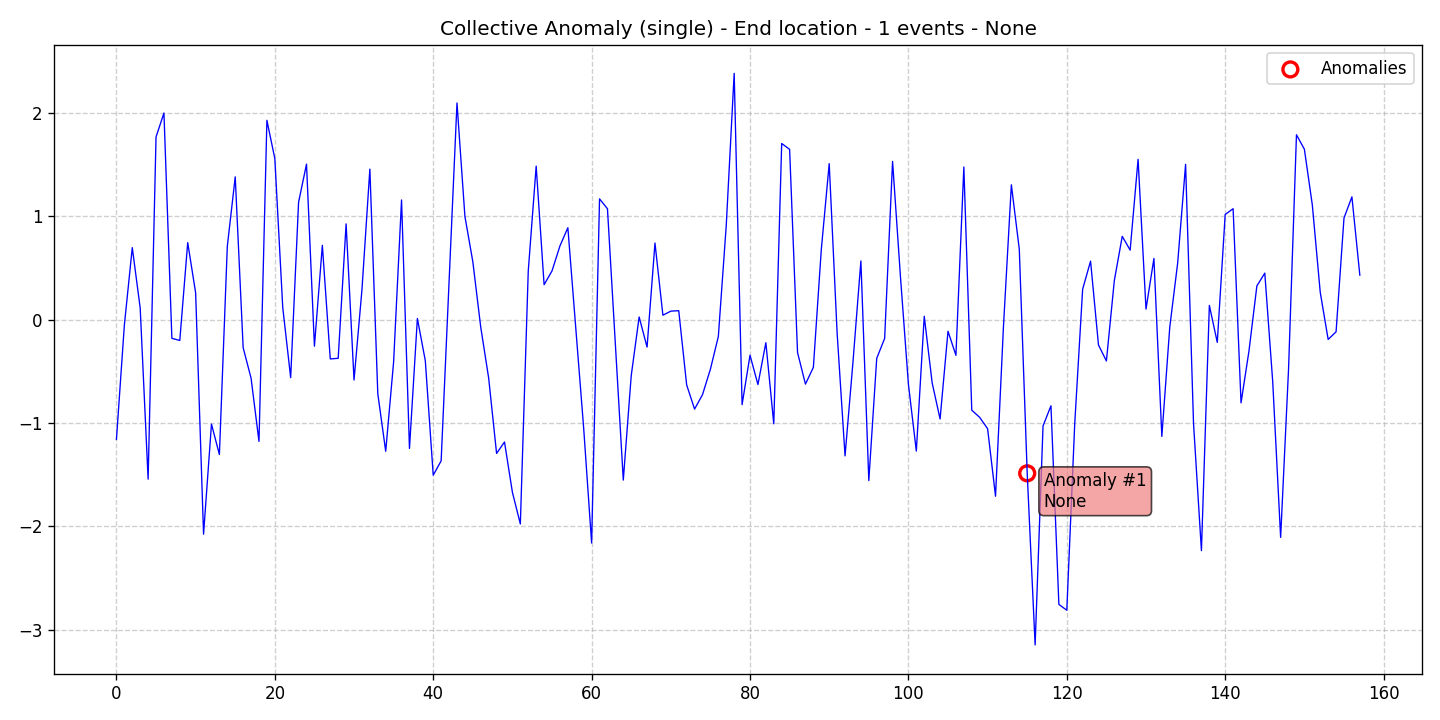

The table this chart was drawn from, first rows:
data, stationary, det_lin_up, det_lin_down, det_quad, det_cubic, det_exp, det_damped, stoc_trend, volatility, single_seas, multiple_seas, point_anom_single, point_anom_multi, collect_anom, context_anom, mean_shift, var_shift, trend_shift, date, is_break, is_anomaly, is_multi, location_beginning
-1.159, 0, 0, 0, 0, 0, 0, 0, 0, 0, 0, 0, 0, 0, 1, 0, 0, 0, 0, 2020-01-01, 0, 0, 0, 0
-0.05471, 0, 0, 0, 0, 0, 0, 0, 0, 0, 0, 0, 0, 0, 1, 0, 0, 0, 0, 2020-01-02, 0, 0, 0, 0
0.6953, 0, 0, 0, 0, 0, 0, 0, 0, 0, 0, 0, 0, 0, 1, 0, 0, 0, 0, 2020-01-03, 0, 0, 0, 0
0.1115, 0, 0, 0, 0, 0, 0, 0, 0, 0, 0, 0, 0, 0, 1, 0, 0, 0, 0, 2020-01-04, 0, 0, 0, 0
-1.543, 0, 0, 0, 0, 0, 0, 0, 0, 0, 0, 0, 0, 0, 1, 0, 0, 0, 0, 2020-01-05, 0, 0, 0, 0
1.766, 0, 0, 0, 0, 0, 0, 0, 0, 0, 0, 0, 0, 0, 1, 0, 0, 0, 0, 2020-01-06, 0, 0, 0, 0
1.997, 0, 0, 0, 0, 0, 0, 0, 0, 0, 0, 0, 0, 0, 1, 0, 0, 0, 0, 2020-01-07, 0, 0, 0, 0
-0.1818, 0, 0, 0, 0, 0, 0, 0, 0, 0, 0, 0, 0, 0, 1, 0, 0, 0, 0, 2020-01-08, 0, 0, 0, 0
-0.2021, 0, 0, 0, 0, 0, 0, 0, 0, 0, 0, 0, 0, 0, 1, 0, 0, 0, 0, 2020-01-09, 0, 0, 0, 0
0.7441, 0, 0, 0, 0, 0, 0, 0, 0, 0, 0, 0, 0, 0, 1, 0, 0, 0, 0, 2020-01-10, 0, 0, 0, 0
0.2584, 0, 0, 0, 0, 0, 0, 0, 0, 0, 0, 0, 0, 0, 1, 0, 0, 0, 0, 2020-01-11, 0, 0, 0, 0
-2.075, 0, 0, 0, 0, 0, 0, 0, 0, 0, 0, 0, 0, 0, 1, 0, 0, 0, 0, 2020-01-12, 0, 0, 0, 0
-1.011, 0, 0, 0, 0, 0, 0, 0, 0, 0, 0, 0, 0, 0, 1, 0, 0, 0, 0, 2020-01-13, 0, 0, 0, 0
-1.305, 0, 0, 0, 0, 0, 0, 0, 0, 0, 0, 0, 0, 0, 1, 0, 0, 0, 0, 2020-01-14, 0, 0, 0, 0
0.708, 0, 0, 0, 0, 0, 0, 0, 0, 0, 0, 0, 0, 0, 1, 0, 0, 0, 0, 2020-01-15, 0, 0, 0, 0
1.38, 0, 0, 0, 0, 0, 0, 0, 0, 0, 0, 0, 0, 0, 1, 0, 0, 0, 0, 2020-01-16, 0, 0, 0, 0
-0.2715, 0, 0, 0, 0, 0, 0, 0, 0, 0, 0, 0, 0, 0, 1, 0, 0, 0, 0, 2020-01-17, 0, 0, 0, 0
-0.5671, 0, 0, 0, 0, 0, 0, 0, 0, 0, 0, 0, 0, 0, 1, 0, 0, 0, 0, 2020-01-18, 0, 0, 0, 0
-1.178, 0, 0, 0, 0, 0, 0, 0, 0, 0, 0, 0, 0, 0, 1, 0, 0, 0, 0, 2020-01-19, 0, 0, 0, 0
1.926, 0, 0, 0, 0, 0, 0, 0, 0, 0, 0, 0, 0, 0, 1, 0, 0, 0, 0, 2020-01-20, 0, 0, 0, 0
1.556, 0, 0, 0, 0, 0, 0, 0, 0, 0, 0, 0, 0, 0, 1, 0, 0, 0, 0, 2020-01-21, 0, 0, 0, 0
0.1161, 0, 0, 0, 0, 0, 0, 0, 0, 0, 0, 0, 0, 0, 1, 0, 0, 0, 0, 2020-01-22, 0, 0, 0, 0
-0.5617, 0, 0, 0, 0, 0, 0, 0, 0, 0, 0, 0, 0, 0, 1, 0, 0, 0, 0, 2020-01-23, 0, 0, 0, 0
1.135, 0, 0, 0, 0, 0, 0, 0, 0, 0, 0, 0, 0, 0, 1, 0, 0, 0, 0, 2020-01-24, 0, 0, 0, 0
1.503, 0, 0, 0, 0, 0, 0, 0, 0, 0, 0, 0, 0, 0, 1, 0, 0, 0, 0, 2020-01-25, 0, 0, 0, 0
-0.2578, 0, 0, 0, 0, 0, 0, 0, 0, 0, 0, 0, 0, 0, 1, 0, 0, 0, 0, 2020-01-26, 0, 0, 0, 0
0.7176, 0, 0, 0, 0, 0, 0, 0, 0, 0, 0, 0, 0, 0, 1, 0, 0, 0, 0, 2020-01-27, 0, 0, 0, 0
-0.3809, 0, 0, 0, 0, 0, 0, 0, 0, 0, 0, 0, 0, 0, 1, 0, 0, 0, 0, 2020-01-28, 0, 0, 0, 0
-0.3748, 0, 0, 0, 0, 0, 0, 0, 0, 0, 0, 0, 0, 0, 1, 0, 0, 0, 0, 2020-01-29, 0, 0, 0, 0
0.925, 0, 0, 0, 0, 0, 0, 0, 0, 0, 0, 0, 0, 0, 1, 0, 0, 0, 0, 2020-01-30, 0, 0, 0, 0
-0.585, 0, 0, 0, 0, 0, 0, 0, 0, 0, 0, 0, 0, 0, 1, 0, 0, 0, 0, 2020-01-31, 0, 0, 0, 0
0.2875, 0, 0, 0, 0, 0, 0, 0, 0, 0, 0, 0, 0, 0, 1, 0, 0, 0, 0, 2020-02-01, 0, 0, 0, 0
1.455, 0, 0, 0, 0, 0, 0, 0, 0, 0, 0, 0, 0, 0, 1, 0, 0, 0, 0, 2020-02-02, 0, 0, 0, 0
-0.717, 0, 0, 0, 0, 0, 0, 0, 0, 0, 0, 0, 0, 0, 1, 0, 0, 0, 0, 2020-02-03, 0, 0, 0, 0
-1.274, 0, 0, 0, 0, 0, 0, 0, 0, 0, 0, 0, 0, 0, 1, 0, 0, 0, 0, 2020-02-04, 0, 0, 0, 0
-0.4085, 0, 0, 0, 0, 0, 0, 0, 0, 0, 0, 0, 0, 0, 1, 0, 0, 0, 0, 2020-02-05, 0, 0, 0, 0
1.156, 0, 0, 0, 0, 0, 0, 0, 0, 0, 0, 0, 0, 0, 1, 0, 0, 0, 0, 2020-02-06, 0, 0, 0, 0
-1.247, 0, 0, 0, 0, 0, 0, 0, 0, 0, 0, 0, 0, 0, 1, 0, 0, 0, 0, 2020-02-07, 0, 0, 0, 0
0.01027, 0, 0, 0, 0, 0, 0, 0, 0, 0, 0, 0, 0, 0, 1, 0, 0, 0, 0, 2020-02-08, 0, 0, 0, 0
-0.3975, 0, 0, 0, 0, 0, 0, 0, 0, 0, 0, 0, 0, 0, 1, 0, 0, 0, 0, 2020-02-09, 0, 0, 0, 0
-1.505, 0, 0, 0, 0, 0, 0, 0, 0, 0, 0, 0, 0, 0, 1, 0, 0, 0, 0, 2020-02-10, 0, 0, 0, 0
-1.367, 0, 0, 0, 0, 0, 0, 0, 0, 0, 0, 0, 0, 0, 1, 0, 0, 0, 0, 2020-02-11, 0, 0, 0, 0
0.3748, 0, 0, 0, 0, 0, 0, 0, 0, 0, 0, 0, 0, 0, 1, 0, 0, 0, 0, 2020-02-12, 0, 0, 0, 0
2.094, 0, 0, 0, 0, 0, 0, 0, 0, 0, 0, 0, 0, 0, 1, 0, 0, 0, 0, 2020-02-13, 0, 0, 0, 0
0.9985, 0, 0, 0, 0, 0, 0, 0, 0, 0, 0, 0, 0, 0, 1, 0, 0, 0, 0, 2020-02-14, 0, 0, 0, 0
0.5591, 0, 0, 0, 0, 0, 0, 0, 0, 0, 0, 0, 0, 0, 1, 0, 0, 0, 0, 2020-02-15, 0, 0, 0, 0
-0.07387, 0, 0, 0, 0, 0, 0, 0, 0, 0, 0, 0, 0, 0, 1, 0, 0, 0, 0, 2020-02-16, 0, 0, 0, 0
-0.5657, 0, 0, 0, 0, 0, 0, 0, 0, 0, 0, 0, 0, 0, 1, 0, 0, 0, 0, 2020-02-17, 0, 0, 0, 0
-1.295, 0, 0, 0, 0, 0, 0, 0, 0, 0, 0, 0, 0, 0, 1, 0, 0, 0, 0, 2020-02-18, 0, 0, 0, 0
-1.184, 0, 0, 0, 0, 0, 0, 0, 0, 0, 0, 0, 0, 0, 1, 0, 0, 0, 0, 2020-02-19, 0, 0, 0, 0
-1.671, 0, 0, 0, 0, 0, 0, 0, 0, 0, 0, 0, 0, 0, 1, 0, 0, 0, 0, 2020-02-20, 0, 0, 0, 0
-1.977, 0, 0, 0, 0, 0, 0, 0, 0, 0, 0, 0, 0, 0, 1, 0, 0, 0, 0, 2020-02-21, 0, 0, 0, 0
0.469, 0, 0, 0, 0, 0, 0, 0, 0, 0, 0, 0, 0, 0, 1, 0, 0, 0, 0, 2020-02-22, 0, 0, 0, 0
1.483, 0, 0, 0, 0, 0, 0, 0, 0, 0, 0, 0, 0, 0, 1, 0, 0, 0, 0, 2020-02-23, 0, 0, 0, 0
0.3368, 0, 0, 0, 0, 0, 0, 0, 0, 0, 0, 0, 0, 0, 1, 0, 0, 0, 0, 2020-02-24, 0, 0, 0, 0
0.4703, 0, 0, 0, 0, 0, 0, 0, 0, 0, 0, 0, 0, 0, 1, 0, 0, 0, 0, 2020-02-25, 0, 0, 0, 0
0.7116, 0, 0, 0, 0, 0, 0, 0, 0, 0, 0, 0, 0, 0, 1, 0, 0, 0, 0, 2020-02-26, 0, 0, 0, 0
0.8878, 0, 0, 0, 0, 0, 0, 0, 0, 0, 0, 0, 0, 0, 1, 0, 0, 0, 0, 2020-02-27, 0, 0, 0, 0
-0.07831, 0, 0, 0, 0, 0, 0, 0, 0, 0, 0, 0, 0, 0, 1, 0, 0, 0, 0, 2020-02-28, 0, 0, 0, 0
-1.054, 0, 0, 0, 0, 0, 0, 0, 0, 0, 0, 0, 0, 0, 1, 0, 0, 0, 0, 2020-02-29, 0, 0, 0, 0
... 98 more rows
